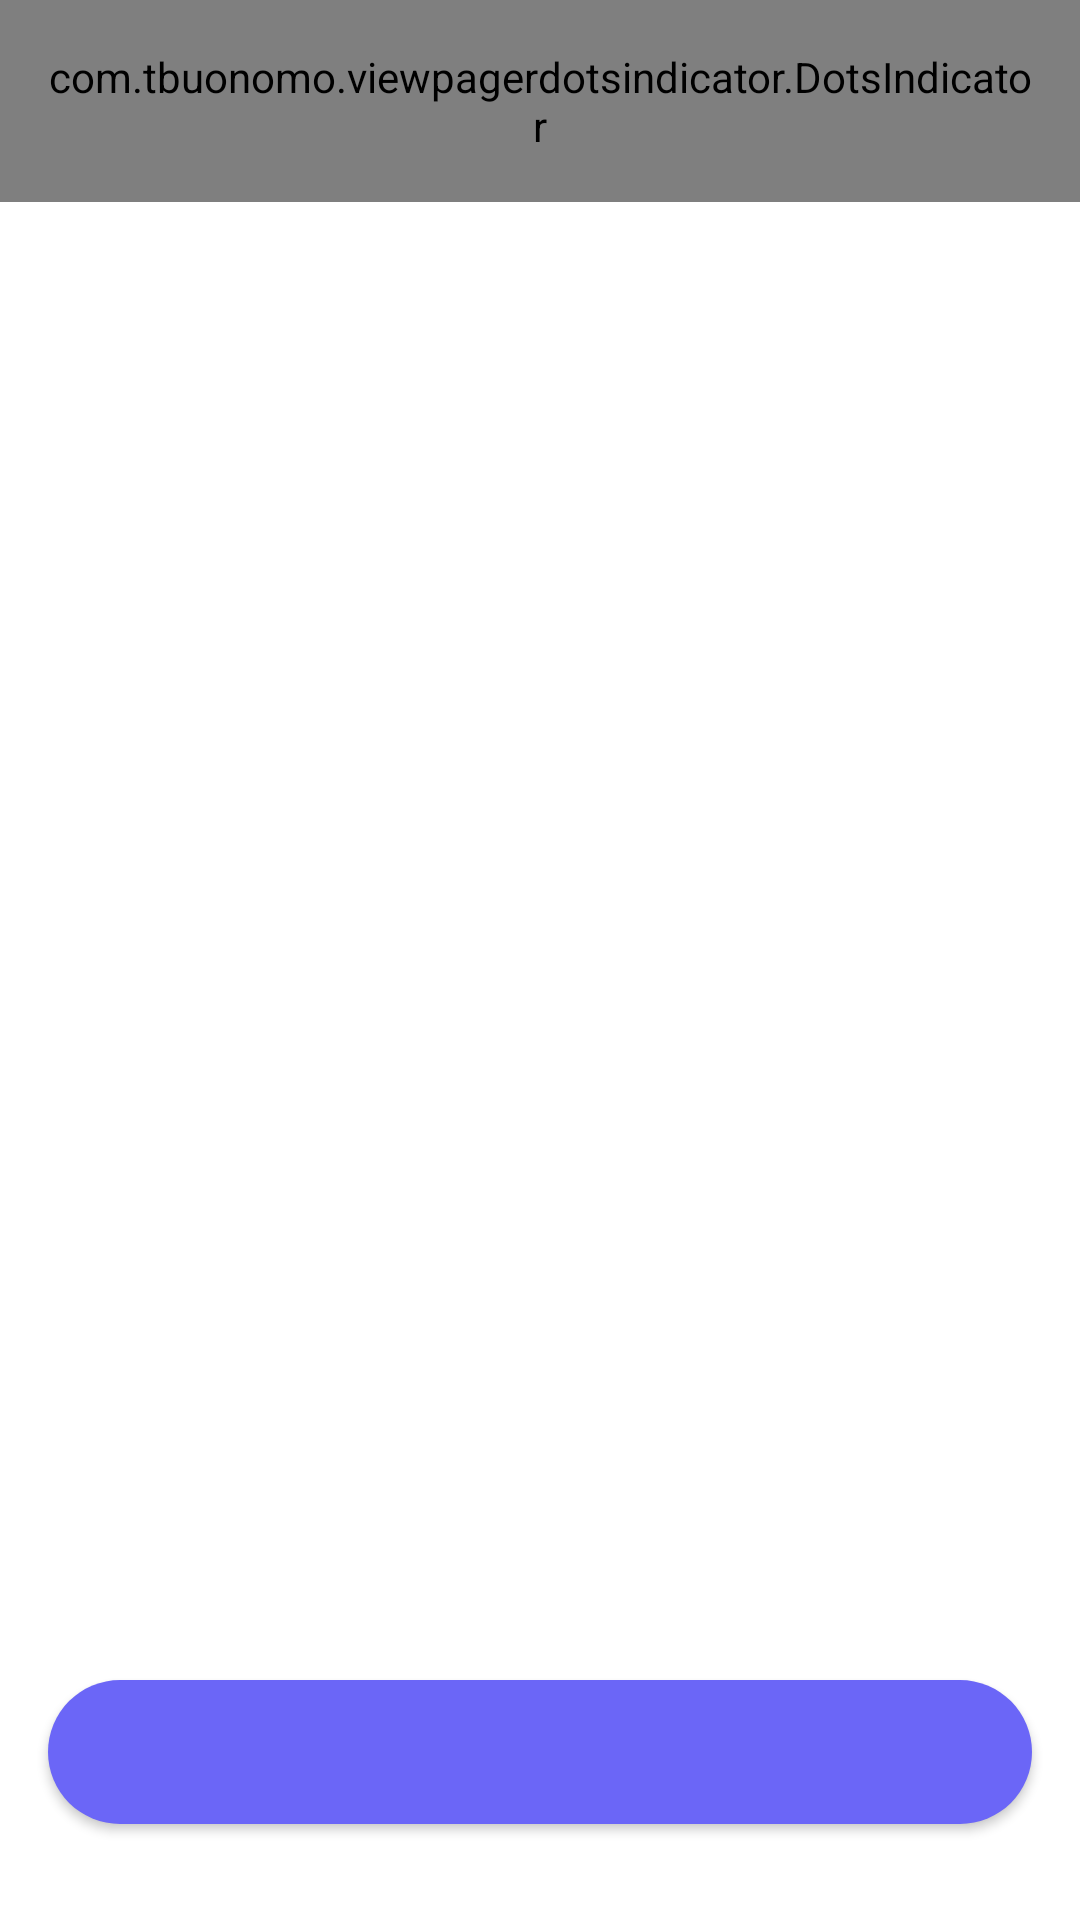

Layout XML and referenced resources for this Android screen:
<!-- AndroidManifest.xml: application theme Theme.Tukio -->
<!-- res/layout/fragment_onboarding.xml -->
<?xml version="1.0" encoding="utf-8"?>
<FrameLayout xmlns:android="http://schemas.android.com/apk/res/android"
    xmlns:tools="http://schemas.android.com/tools"
    android:layout_width="match_parent"
    android:layout_height="match_parent"
    xmlns:app="http://schemas.android.com/apk/res-auto"
    tools:context=".presentation.onboarding.OnboardingFragment" >
    <LinearLayout
        android:layout_width="wrap_content"
        android:layout_height="wrap_content"
        android:orientation="vertical">
        <androidx.viewpager2.widget.ViewPager2
            android:id="@+id/onboardingViewPager"
            android:layout_gravity="center"
            android:layout_width="wrap_content"
            android:layout_height="wrap_content" />
        <com.tbuonomo.viewpagerdotsindicator.DotsIndicator
            android:id="@+id/onboardingDotIndicator"
            android:layout_gravity="center"
            android:layout_width="wrap_content"
            android:layout_height="wrap_content"
            app:dotsColor="@color/secondary_dark"
            app:dotsSize="10dp"
            app:dotsSpacing="4dp"
            android:padding="16dp"
            app:selectedDotColor="@color/primary_light" />
    </LinearLayout>
    <Button
        android:id="@+id/onboardingControlButton"
        android:layout_gravity="bottom"
        android:layout_width="match_parent"
        android:textColor="@android:color/white"
        android:textAllCaps="false"
        android:layout_marginHorizontal="16dp"
        android:layout_marginBottom="32dp"
        android:textStyle="bold"
        android:background="@drawable/rounded_button_background"
        android:layout_height="wrap_content" />
</FrameLayout>
<!-- resources referenced by this layout -->
<resources>
  <color name="primary_light">#6B66F7</color>
  <color name="secondary_dark">#35383F</color>
  <!-- drawable rounded_button_background (drawable) -->
  <shape xmlns:android="http://schemas.android.com/apk/res/android"
      android:shape="rectangle">
      <solid android:color="@color/primary_light" />
      <corners android:radius="32dp" />
  </shape>
  <style name="Theme.Tukio" parent="Theme.MaterialComponents.DayNight.NoActionBar">
          
          <item name="colorPrimary">@color/primary_light</item>
          
          <item name="colorSecondary">@color/secondary_light</item>
          
          <item name="colorTertiary">@color/tertiary_light</item>
          
          <item name="android:colorBackground">@color/background_light</item>
          
          <item name="android:statusBarColor">@color/background_light</item>
          <item name="android:windowLightStatusBar">true</item>
          
          <item name="android:navigationBarColor">@color/background_light</item>
          
          <item name="fontFamily">@font/product_sans</item>
          <item name="android:textColor">@android:color/black</item>
      </style>
  <color name="secondary_light">#EEEDFE</color>
  <color name="tertiary_light">#000</color>
  <color name="background_light">#FFF</color>
</resources>
